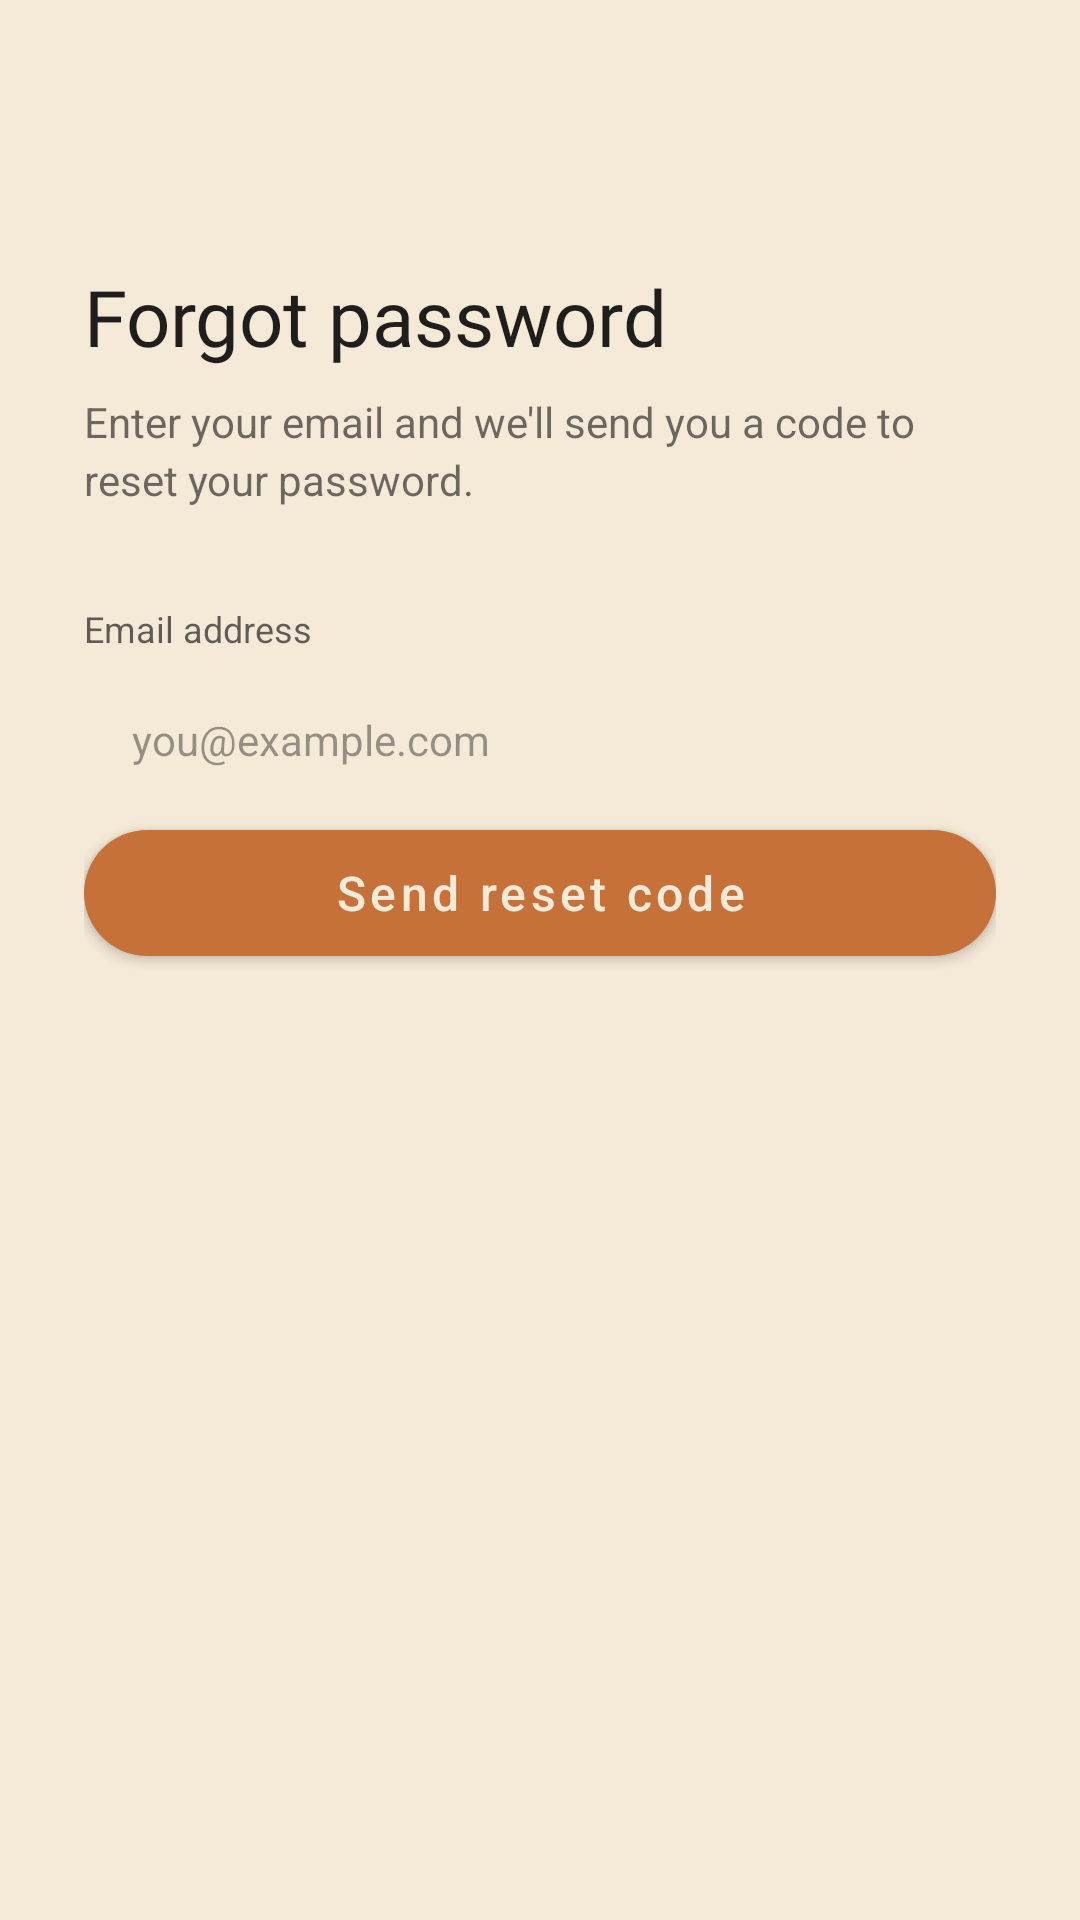

Reconstruct the res/layout file that produces this screen, plus the resources it refers to.
<!-- AndroidManifest.xml: application theme Theme.CookSync -->
<!-- res/layout/activity_forgot_password.xml -->
<?xml version="1.0" encoding="utf-8"?>
<ScrollView
    xmlns:android="http://schemas.android.com/apk/res/android"
    xmlns:app="http://schemas.android.com/apk/res-auto"
    xmlns:tools="http://schemas.android.com/tools"
    android:layout_width="match_parent"
    android:layout_height="match_parent"
    android:background="@color/color_bg"
    android:fillViewport="true">

    <LinearLayout
        android:layout_width="match_parent"
        android:layout_height="wrap_content"
        android:orientation="vertical"
        android:paddingStart="28dp"
        android:paddingEnd="28dp"
        android:paddingTop="24dp"
        android:paddingBottom="32dp">

        
        <ImageButton
            android:id="@+id/btn_back"
            android:layout_width="40dp"
            android:layout_height="40dp"
            android:layout_marginBottom="24dp"
            android:background="?attr/selectableItemBackgroundBorderless"
            android:contentDescription="@string/action_back"
            android:padding="8dp"
            android:src="@drawable/ic_arrow_back"
            app:tint="@color/color_text" />

        <TextView
            android:id="@+id/tv_headline"
            android:layout_width="wrap_content"
            android:layout_height="wrap_content"
            android:text="@string/forgot_password_title"
            android:textSize="26sp"
            android:fontFamily="@font/caprasimo"
            android:textColor="@color/color_text"
            android:layout_marginBottom="8dp" />

        <TextView
            android:layout_width="wrap_content"
            android:layout_height="wrap_content"
            android:text="@string/forgot_password_subtitle"
            android:textSize="14sp"
            android:textColor="@color/color_text"
            android:alpha="0.65"
            android:lineSpacingExtra="3dp"
            android:layout_marginBottom="32dp" />

        
        <LinearLayout
            android:id="@+id/request_stage"
            android:layout_width="match_parent"
            android:layout_height="wrap_content"
            android:orientation="vertical">

            <TextView
                android:layout_width="wrap_content"
                android:layout_height="wrap_content"
                android:text="@string/label_email"
                style="@style/CookSync.FieldLabel" />

            <EditText
                android:id="@+id/et_email"
                style="@style/CookSync.Input"
                android:layout_width="match_parent"
                android:layout_height="wrap_content"
                android:hint="you@example.com"
                android:inputType="textEmailAddress"
                android:imeOptions="actionDone"
                android:maxLength="254"
                android:autofillHints="emailAddress"
                tools:ignore="Autofill" />

            <TextView
                android:id="@+id/tv_email_error"
                style="@style/CookSync.ErrorText"
                android:layout_width="match_parent"
                android:layout_height="wrap_content"
                android:layout_marginBottom="24dp"
                android:visibility="gone" />

            <com.google.android.material.button.MaterialButton
                android:id="@+id/btn_send_reset_link"
                style="@style/CookSync.Button.Primary"
                android:layout_width="match_parent"
                android:layout_height="wrap_content"
                android:text="@string/action_send_reset_link" />

        </LinearLayout>

        
        <LinearLayout
            android:id="@+id/reset_stage"
            android:layout_width="match_parent"
            android:layout_height="wrap_content"
            android:orientation="vertical"
            android:visibility="gone">

            <TextView
                android:id="@+id/tv_sent_message"
                android:layout_width="match_parent"
                android:layout_height="wrap_content"
                android:text="@string/forgot_password_sent_message"
                android:textSize="13sp"
                android:textColor="@color/color_accent_700"
                android:layout_marginBottom="20dp" />

            <TextView
                android:layout_width="wrap_content"
                android:layout_height="wrap_content"
                android:text="@string/label_reset_token"
                style="@style/CookSync.FieldLabel" />

            <EditText
                android:id="@+id/et_token"
                style="@style/CookSync.Input"
                android:layout_width="match_parent"
                android:layout_height="wrap_content"
                android:hint="@string/label_reset_token_hint"
                android:inputType="text"
                android:imeOptions="actionNext" />

            <TextView
                android:id="@+id/tv_token_error"
                style="@style/CookSync.ErrorText"
                android:layout_width="match_parent"
                android:layout_height="wrap_content"
                android:layout_marginBottom="16dp"
                android:visibility="gone" />

            <TextView
                android:layout_width="wrap_content"
                android:layout_height="wrap_content"
                android:text="@string/label_new_password"
                style="@style/CookSync.FieldLabel" />

            <EditText
                android:id="@+id/et_new_password"
                style="@style/CookSync.Input"
                android:layout_width="match_parent"
                android:layout_height="wrap_content"
                android:hint="••••••••"
                android:inputType="textPassword"
                android:imeOptions="actionNext"
                android:maxLength="100"
                android:autofillHints="newPassword"
                tools:ignore="Autofill" />

            <TextView
                android:id="@+id/tv_new_password_error"
                style="@style/CookSync.ErrorText"
                android:layout_width="match_parent"
                android:layout_height="wrap_content"
                android:layout_marginBottom="16dp"
                android:visibility="gone" />

            <TextView
                android:layout_width="wrap_content"
                android:layout_height="wrap_content"
                android:text="@string/label_repeat_password"
                style="@style/CookSync.FieldLabel" />

            <EditText
                android:id="@+id/et_repeat_password"
                style="@style/CookSync.Input"
                android:layout_width="match_parent"
                android:layout_height="wrap_content"
                android:hint="••••••••"
                android:inputType="textPassword"
                android:imeOptions="actionDone"
                android:maxLength="100"
                android:autofillHints="newPassword"
                tools:ignore="Autofill" />

            <TextView
                android:id="@+id/tv_repeat_password_error"
                style="@style/CookSync.ErrorText"
                android:layout_width="match_parent"
                android:layout_height="wrap_content"
                android:layout_marginBottom="24dp"
                android:visibility="gone" />

            <com.google.android.material.button.MaterialButton
                android:id="@+id/btn_reset_password"
                style="@style/CookSync.Button.Primary"
                android:layout_width="match_parent"
                android:layout_height="wrap_content"
                android:text="@string/action_reset_password" />

        </LinearLayout>

        <ProgressBar
            android:id="@+id/progress"
            android:layout_width="36dp"
            android:layout_height="36dp"
            android:layout_gravity="center_horizontal"
            android:indeterminateTint="@color/color_accent"
            android:visibility="gone"
            android:layout_marginTop="16dp" />

    </LinearLayout>

</ScrollView>
<!-- resources referenced by this layout -->
<resources>
  <color name="color_accent">#C67139</color>
  <color name="color_accent_700">#8C491A</color>
  <color name="color_bg">#F5EAD8</color>
  <color name="color_text">#201E1D</color>
  <string name="action_back">Back</string>
  <string name="action_reset_password">Reset password</string>
  <string name="action_send_reset_link">Send reset code</string>
  <string name="forgot_password_sent_message">We\'ve sent a reset code to your email.</string>
  <string name="forgot_password_subtitle">Enter your email and we\'ll send you a code to reset your password.</string>
  <string name="forgot_password_title">Forgot password</string>
  <string name="label_email">Email address</string>
  <string name="label_new_password">New password</string>
  <string name="label_repeat_password">Repeat password</string>
  <style name="CookSync.Button.Primary" parent="Widget.MaterialComponents.Button">
          <item name="android:minHeight">54dp</item>
          <item name="android:textSize">16sp</item>
          <item name="android:textAllCaps">false</item>
          <item name="backgroundTint">@color/color_accent</item>
          <item name="android:textColor">@color/color_bg</item>
          <item name="cornerRadius">27dp</item>
      </style>
  <style name="CookSync.ErrorText">
          <item name="android:textColor">@color/color_accent_700</item>
          <item name="android:textSize">12sp</item>
          <item name="android:textStyle">bold</item>
          <item name="android:layout_marginTop">5dp</item>
      </style>
  <style name="CookSync.FieldLabel">
          <item name="android:textSize">12sp</item>
          <item name="android:textColor">@color/color_text</item>
          <item name="android:alpha">0.7</item>
          <item name="android:layout_marginBottom">5dp</item>
      </style>
  <style name="CookSync.Input" parent="Widget.AppCompat.EditText">
          <item name="android:background">@drawable/bg_input</item>
          <item name="android:minHeight">48dp</item>
          <item name="android:paddingStart">16dp</item>
          <item name="android:paddingEnd">16dp</item>
          <item name="android:textSize">14sp</item>
          <item name="android:textColor">@color/color_text</item>
          <item name="android:textColorHint">#73201E1D</item>
      </style>
  <style name="Theme.CookSync" parent="Theme.MaterialComponents.DayNight.NoActionBar">
          <item name="colorPrimary">@color/color_accent</item>
          <item name="colorPrimaryDark">@color/color_accent_700</item>
          <item name="colorAccent">@color/color_accent</item>
          <item name="android:windowBackground">@color/color_bg</item>
          <item name="android:textColorPrimary">@color/color_text</item>
      </style>
</resources>
